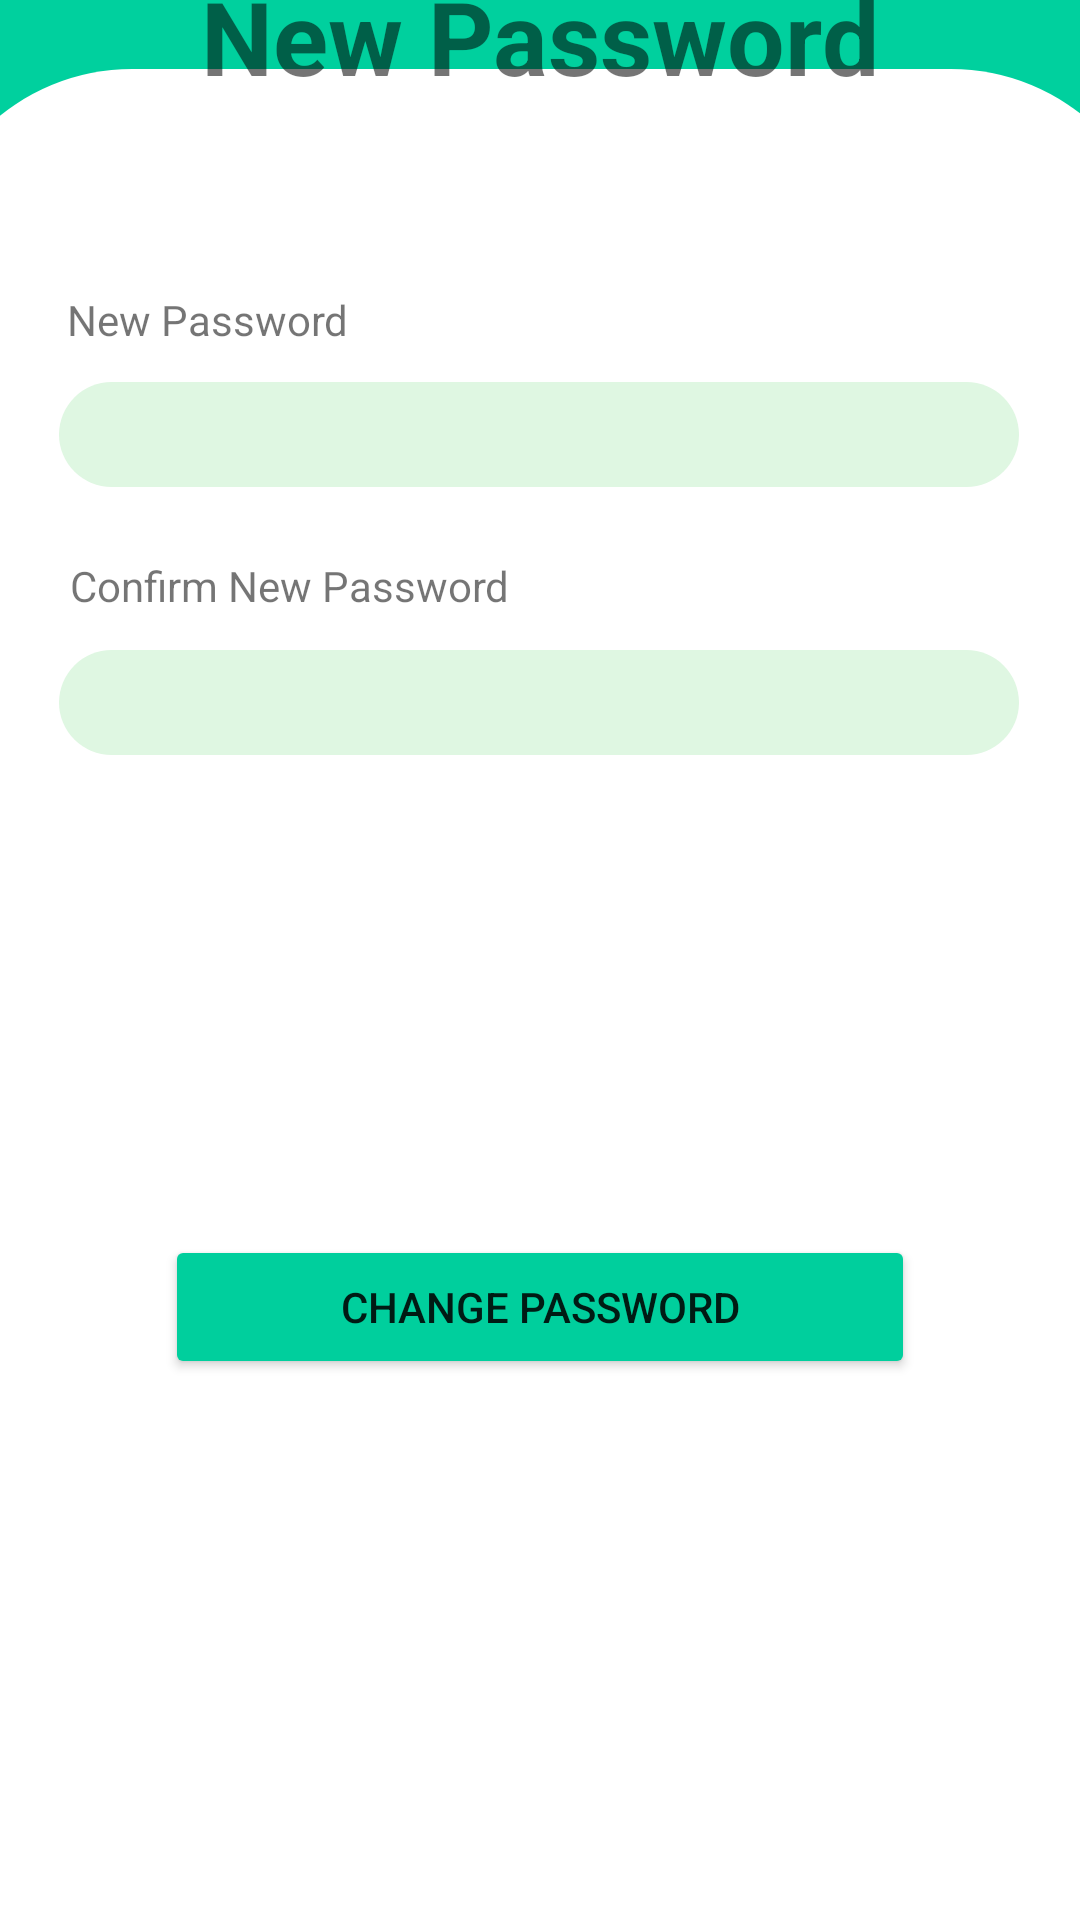

Produce the Android XML layout that renders to this screen, including the resource entries it uses.
<!-- AndroidManifest.xml: application theme Theme.Menghitung_Mimpi -->
<!-- res/layout/activity_new_password.xml -->
<?xml version="1.0" encoding="utf-8"?>
<androidx.constraintlayout.widget.ConstraintLayout xmlns:android="http://schemas.android.com/apk/res/android"
    xmlns:app="http://schemas.android.com/apk/res-auto"
    xmlns:tools="http://schemas.android.com/tools"
    android:layout_width="match_parent"
    android:layout_height="match_parent"
    tools:context=".layout.NewPasswordActivity">

    <androidx.constraintlayout.widget.ConstraintLayout
        android:id="@+id/constraintLayout5"
        android:layout_width="413dp"
        android:layout_height="617dp"
        android:background="@drawable/rounded_top_corners"
        android:backgroundTint="#FFFFFF"
        app:layout_constraintBottom_toBottomOf="parent"
        app:layout_constraintEnd_toEndOf="parent"
        app:layout_constraintHorizontal_bias="0.5"
        app:layout_constraintStart_toStartOf="parent"
        app:layout_constraintTop_toTopOf="parent"
        app:layout_constraintVertical_bias="1.0">

        <EditText
            android:id="@+id/etConfirmNewPassword"
            android:layout_width="320dp"
            android:layout_height="35dp"
            android:background="@drawable/rounded_corner_background"
            android:ems="10"
            android:inputType="textPassword"
            android:paddingLeft="10sp"
            android:paddingRight="10sp"
            android:textColor="#000000"
            app:layout_constraintBottom_toBottomOf="parent"
            app:layout_constraintEnd_toEndOf="parent"
            app:layout_constraintHorizontal_bias="0.492"
            app:layout_constraintStart_toStartOf="parent"
            app:layout_constraintTop_toTopOf="parent"
            app:layout_constraintVertical_bias="0.333" />

        <EditText
            android:id="@+id/etNewPassword"
            android:layout_width="320dp"
            android:layout_height="35dp"
            android:background="@drawable/rounded_corner_background"
            android:ems="10"
            android:inputType="textPassword"
            android:paddingLeft="10sp"
            android:paddingRight="10sp"
            android:textColor="#000000"
            app:layout_constraintBottom_toBottomOf="parent"
            app:layout_constraintEnd_toEndOf="parent"
            app:layout_constraintHorizontal_bias="0.492"
            app:layout_constraintStart_toStartOf="parent"
            app:layout_constraintTop_toTopOf="parent"
            app:layout_constraintVertical_bias="0.179" />

        <TextView
            android:id="@+id/textView25"
            android:layout_width="wrap_content"
            android:layout_height="wrap_content"
            android:text="Confirm New Password"
            android:textSize="14sp"
            app:layout_constraintBottom_toBottomOf="parent"
            app:layout_constraintEnd_toEndOf="parent"
            app:layout_constraintHorizontal_bias="0.185"
            app:layout_constraintStart_toStartOf="parent"
            app:layout_constraintTop_toTopOf="parent"
            app:layout_constraintVertical_bias="0.272" />

        <TextView
            android:id="@+id/textView24"
            android:layout_width="wrap_content"
            android:layout_height="wrap_content"
            android:text="New Password"
            android:textSize="14sp"
            app:layout_constraintBottom_toBottomOf="parent"
            app:layout_constraintEnd_toEndOf="parent"
            app:layout_constraintHorizontal_bias="0.152"
            app:layout_constraintStart_toStartOf="parent"
            app:layout_constraintTop_toTopOf="parent"
            app:layout_constraintVertical_bias="0.124" />

        <Button
            android:id="@+id/btnCangePassword"
            android:layout_width="250dp"
            android:layout_height="wrap_content"
            android:backgroundTint="#00CF9D"
            android:text="Change Password"
            app:cornerRadius="20dp"
            app:layout_constraintBottom_toBottomOf="parent"
            app:layout_constraintEnd_toEndOf="parent"
            app:layout_constraintHorizontal_bias="0.496"
            app:layout_constraintStart_toStartOf="parent"
            app:layout_constraintTop_toTopOf="parent"
            app:layout_constraintVertical_bias="0.683" />

    </androidx.constraintlayout.widget.ConstraintLayout>

    <TextView
        android:id="@+id/textView23"
        android:layout_width="wrap_content"
        android:layout_height="wrap_content"
        android:text="New Password"
        android:textSize="34sp"
        android:textStyle="bold"
        app:layout_constraintBottom_toTopOf="@+id/constraintLayout5"
        app:layout_constraintEnd_toEndOf="parent"
        app:layout_constraintStart_toStartOf="parent"
        app:layout_constraintTop_toTopOf="parent" />
</androidx.constraintlayout.widget.ConstraintLayout>
<!-- resources referenced by this layout -->
<resources>
  <!-- drawable rounded_corner_background (drawable) -->
  <?xml version="1.0" encoding="utf-8"?>
  <shape xmlns:android="http://schemas.android.com/apk/res/android"
      android:shape="rectangle">
      <corners android:radius="20dp" />
      <solid android:color="#DFF7E2" />
  </shape>
  <!-- drawable rounded_top_corners (drawable) -->
  <?xml version="1.0" encoding="utf-8"?>
  <shape xmlns:android="http://schemas.android.com/apk/res/android"
      android:shape="rectangle">
      <corners
          android:topLeftRadius="70dp"
          android:topRightRadius="70dp"/>
      <solid android:color="#FFFFFF" />
  </shape>
  <style name="Theme.Menghitung_Mimpi" parent="Theme.MaterialComponents.DayNight.NoActionBar">
          
          <item name="colorPrimary">@color/purple_500</item>
          <item name="colorPrimaryVariant">@color/purple_700</item>
          <item name="colorOnPrimary">@color/white</item>
          
          <item name="colorSecondary">@color/teal_200</item>
          <item name="colorSecondaryVariant">@color/teal_700</item>
          <item name="colorOnSecondary">@color/black</item>
          
          <item name="android:statusBarColor">?attr/colorPrimaryVariant</item>
          
          <item name="android:windowBackground">#00D09E</item>
      </style>
  <color name="purple_500">#FF6200EE</color>
  <color name="purple_700">#FF3700B3</color>
  <color name="white">#FFFFFFFF</color>
  <color name="teal_200">#FF03DAC5</color>
  <color name="teal_700">#FF018786</color>
  <color name="black">#FF000000</color>
</resources>
